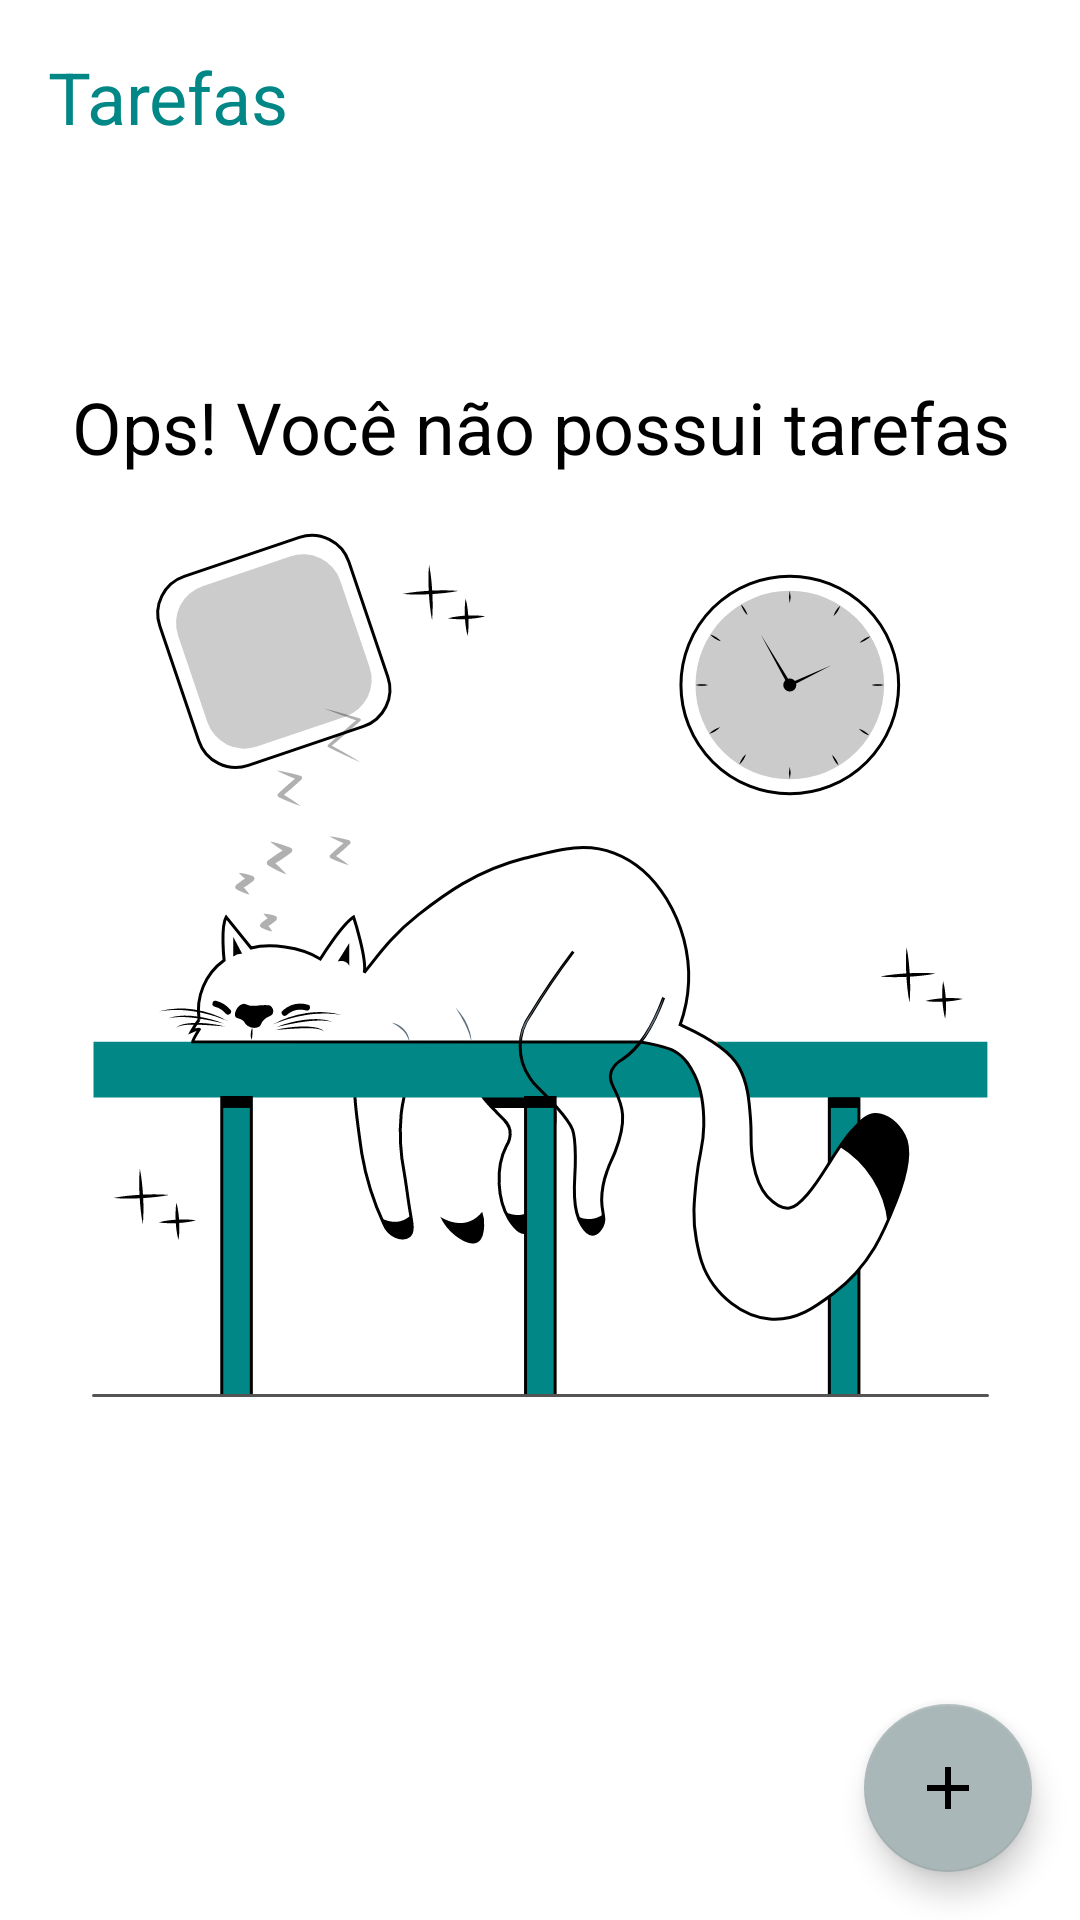

Produce the Android XML layout that renders to this screen, including the resource entries it uses.
<!-- AndroidManifest.xml: application theme Theme.ToDoList -->
<!-- res/layout/activity_main.xml -->
<?xml version="1.0" encoding="utf-8"?>
<androidx.constraintlayout.widget.ConstraintLayout
        xmlns:android="http://schemas.android.com/apk/res/android"
        xmlns:tools="http://schemas.android.com/tools"
        xmlns:app="http://schemas.android.com/apk/res-auto"
        android:layout_width="match_parent"
        android:layout_height="match_parent"
        tools:context=".ui.MainActivity">
    <TextView
            android:id="@+id/tv_title"
            android:text="@string/label_task"
            android:textSize="24sp"
            android:textColor="@color/teal_700"
            android:layout_margin="16dp"
            android:layout_width="wrap_content"
            android:layout_height="wrap_content"
            app:layout_constraintTop_toTopOf="parent"
            app:layout_constraintStart_toStartOf="parent"/>

    <include
            android:id="@+id/include_empty"
            layout="@layout/empty_state"/>

    <androidx.recyclerview.widget.RecyclerView
            android:id="@+id/rv_tasks"
            android:layout_width="match_parent"
            android:layout_height="0dp"
            android:layout_marginTop="16dp"
            app:layoutManager="androidx.recyclerview.widget.LinearLayoutManager"
            app:layout_constraintTop_toBottomOf="@+id/tv_title"
            app:layout_constraintBottom_toTopOf="@+id/fab"
            tools:itemCount="8"
            tools:listitem="@layout/item_task"
            tools:visibility="gone"/>

    <com.google.android.material.floatingactionbutton.FloatingActionButton
            android:id="@+id/fab"
            android:layout_margin="16dp"
            app:srcCompat="@drawable/ic_add"
            android:layout_width="wrap_content"
            android:layout_height="wrap_content"
            app:layout_constraintEnd_toEndOf="parent"
            app:layout_constraintBottom_toBottomOf="parent"
            android:contentDescription="@string/label_description_new_task"/>

</androidx.constraintlayout.widget.ConstraintLayout>
<!-- res/layout/empty_state.xml (included above) -->
<?xml version="1.0" encoding="utf-8"?>
<androidx.constraintlayout.widget.ConstraintLayout
        xmlns:android="http://schemas.android.com/apk/res/android"
        xmlns:app="http://schemas.android.com/apk/res-auto"
        android:id="@+id/empty_state"
        android:layout_width="match_parent"
        android:layout_height="match_parent"
        android:layout_margin="16dp">

    <TextView
            android:id="@+id/tv_message"
            android:layout_width="0dp"
            android:layout_height="wrap_content"
            android:layout_marginBottom="16dp"
            android:gravity="center"
            android:text="@string/label_you_dont_have_tasks"
            android:textColor="@color/black"
            android:textSize="24sp"
            app:layout_constraintBottom_toTopOf="@id/iv_image"
            app:layout_constraintEnd_toEndOf="parent"
            app:layout_constraintStart_toStartOf="parent" />

    <androidx.appcompat.widget.AppCompatImageView
            android:id="@+id/iv_image"
            android:layout_width="wrap_content"
            android:layout_height="wrap_content"
            app:layout_constraintBottom_toBottomOf="parent"
            app:layout_constraintEnd_toEndOf="parent"
            app:layout_constraintStart_toStartOf="parent"
            app:layout_constraintTop_toTopOf="parent"
            app:srcCompat="@drawable/ic_empty_state" />

</androidx.constraintlayout.widget.ConstraintLayout>
<!-- res/layout/item_task.xml (included above) -->
<?xml version="1.0" encoding="utf-8"?>
<androidx.constraintlayout.widget.ConstraintLayout
        xmlns:android="http://schemas.android.com/apk/res/android"
        android:layout_width="match_parent"
        android:layout_height="wrap_content" xmlns:app="http://schemas.android.com/apk/res-auto"
        xmlns:tools="http://schemas.android.com/tools"
        android:layout_margin="16dp">

    <TextView
            android:id="@+id/tv_title"
            android:layout_width="wrap_content"
            android:layout_height="wrap_content"
            android:textColor="@color/black"
            android:textSize="18sp"
            android:textStyle="bold"
            app:layout_constraintStart_toStartOf="parent"
            app:layout_constraintTop_toTopOf="parent"
            tools:text="Passear com o Cachorro"/>

    <TextView
            android:id="@+id/tv_date"
            android:layout_width="wrap_content"
            android:layout_height="wrap_content"
            android:textColor="@color/black"
            android:textSize="18sp"
            app:layout_constraintStart_toStartOf="@+id/tv_title"
            app:layout_constraintTop_toBottomOf="@id/tv_title"
            tools:text="01/01/2021 18:00"/>

    <androidx.appcompat.widget.AppCompatImageView
            android:id="@+id/iv_more"
            app:srcCompat="@drawable/ic_more"
            android:layout_width="36dp"
            android:layout_height="36dp"
            app:layout_constraintEnd_toEndOf="parent"
            app:layout_constraintTop_toTopOf="parent"
            app:layout_constraintBottom_toBottomOf="parent"/>

</androidx.constraintlayout.widget.ConstraintLayout>
<!-- resources referenced by this layout -->
<resources>
  <color name="black">#FF000000</color>
  <color name="teal_700">#FF018786</color>
  <!-- drawable ic_add (drawable) -->
  <vector xmlns:android="http://schemas.android.com/apk/res/android"
      android:width="24dp"
      android:height="24dp"
      android:tint="@color/gray"
      android:viewportWidth="24"
      android:viewportHeight="24">
      <path
          android:fillColor="@android:color/white"
          android:pathData="M19,13h-6v6h-2v-6H5v-2h6V5h2v6h6v2z" />
  </vector>
  <!-- drawable ic_empty_state: vector/xml drawable (drawable, 23780 chars, omitted) -->
  <string name="label_description_new_task">Nova tarefa</string>
  <string name="label_task">Tarefas</string>
  <string name="label_you_dont_have_tasks">Ops! Você não possui tarefas</string>
  <style name="Theme.ToDoList" parent="Theme.MaterialComponents.DayNight.DarkActionBar">
          
          <item name="colorPrimary">@color/teal_700</item>
          <item name="colorPrimaryVariant">@color/purple_700</item>
          <item name="colorOnPrimary">@color/white</item>
          
          <item name="colorSecondary">@color/gray</item>
          <item name="colorSecondaryVariant">@color/teal_700</item>
          <item name="colorOnSecondary">@color/black</item>
          
          <item name="android:statusBarColor" tools:targetApi="l">?attr/colorPrimaryVariant</item>
          
      </style>
  <color name="gray"> #AAB7B8</color>
  <color name="purple_700">#FF3700B3</color>
  <color name="white">#FFFFFFFF</color>
</resources>
